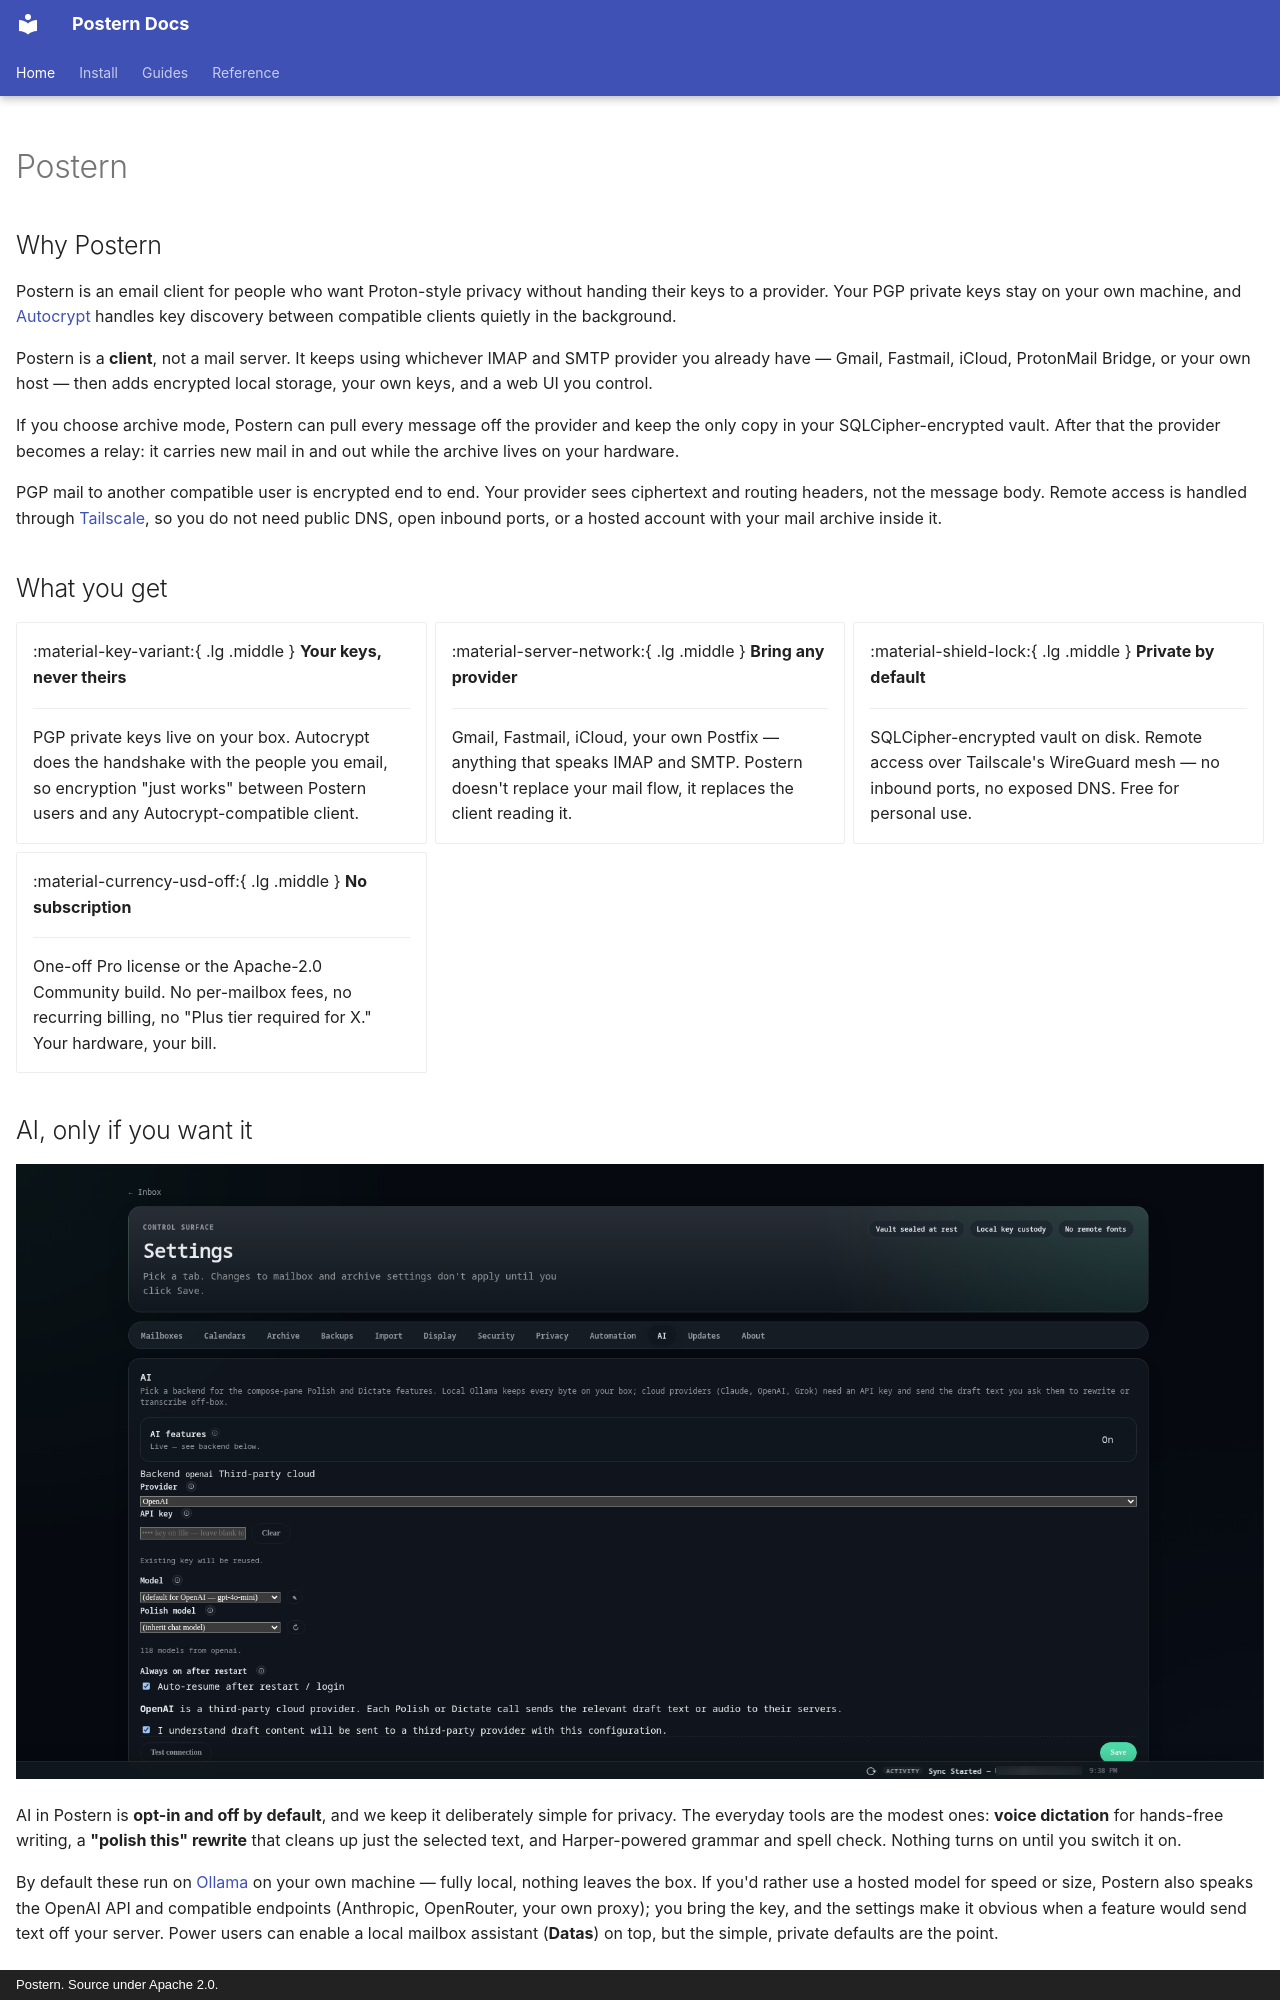

repository: dazller4554328/postern-community · page: index.html · generator: mkdocs · copyright: Postern. Source under Apache 2.0.

---
title: Postern
hide:
  - navigation
  - toc
---

# Postern

## Why Postern

Postern is an email client for people who want Proton-style privacy
without handing their keys to a provider. Your PGP private keys stay
on your own machine, and [Autocrypt](https://autocrypt.org) handles
key discovery between compatible clients quietly in the background.

Postern is a **client**, not a mail server. It keeps using whichever
IMAP and SMTP provider you already have — Gmail, Fastmail, iCloud,
ProtonMail Bridge, or your own host — then adds encrypted local
storage, your own keys, and a web UI you control.

If you choose archive mode, Postern can pull every message off the
provider and keep the only copy in your SQLCipher-encrypted vault.
After that the provider becomes a relay: it carries new mail in and
out while the archive lives on your hardware.

PGP mail to another compatible user is encrypted end to end. Your
provider sees ciphertext and routing headers, not the message body.
Remote access is handled through [Tailscale](https://tailscale.com),
so you do not need public DNS, open inbound ports, or a hosted
account with your mail archive inside it.
